Dataset: dataset (GitHub, shoaibk-exe/employee-tracking). Classes: empty, occupied.

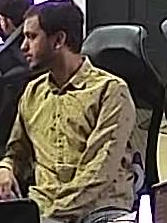
Label: occupied

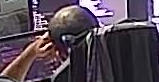
Label: occupied

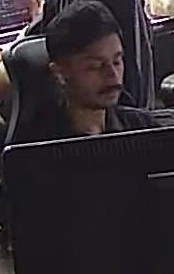
Label: occupied

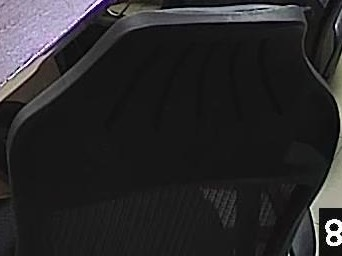
Label: empty

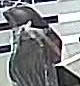
Label: empty

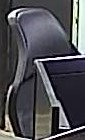
Label: empty
